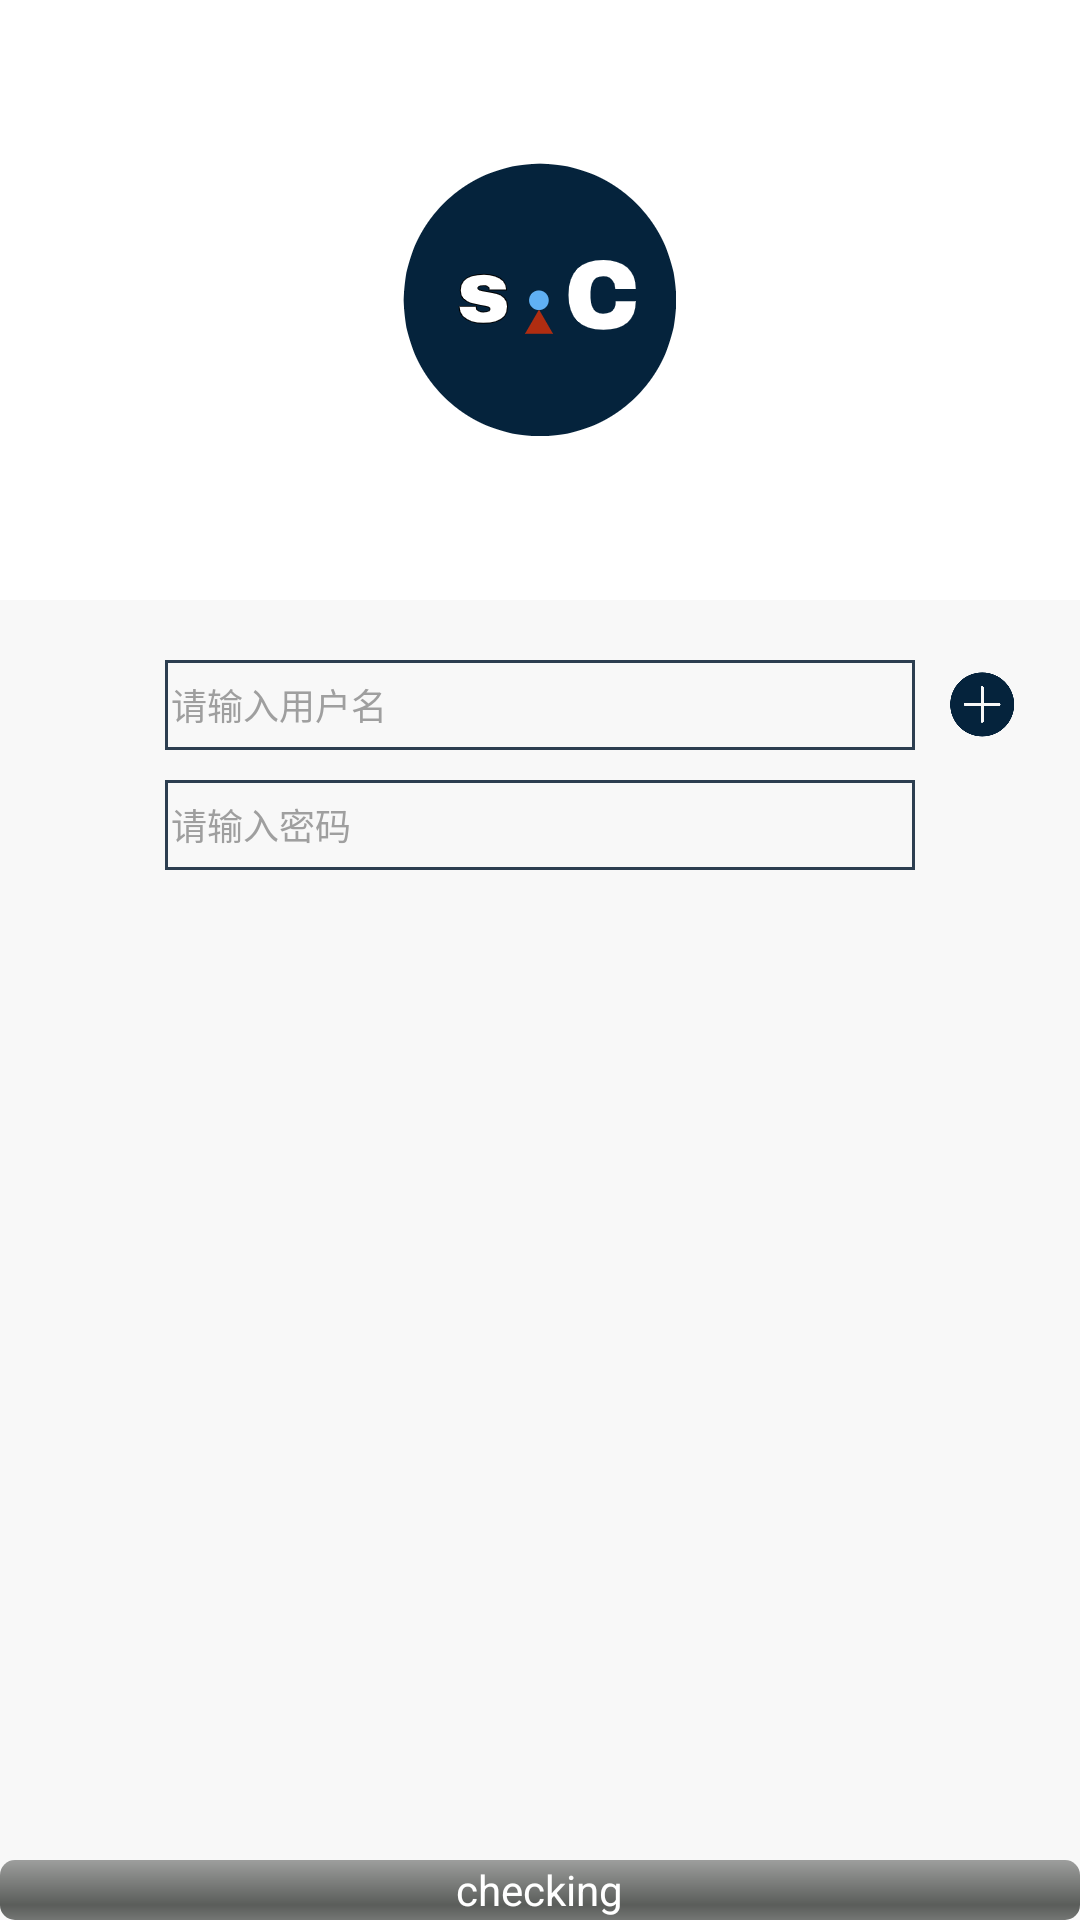

Here is an Android app screen rendered from its layout file. Give the layout XML and the strings, colors and styles it references.
<!-- AndroidManifest.xml: application theme Theme.AppCompat.NoActionBar -->
<!-- res/layout/activity_login.xml -->
<?xml version="1.0" encoding="utf-8"?>
<RelativeLayout xmlns:android="http://schemas.android.com/apk/res/android"
    android:layout_width="match_parent"
    android:layout_height="fill_parent"
    android:background="@color/bg_body_list_background"
    android:orientation="vertical" >
    
    <LinearLayout 
        android:layout_width="fill_parent"
        android:layout_height="fill_parent"
        android:orientation="vertical">

		<RelativeLayout
			android:layout_width="match_parent"
			android:layout_height="200dp"
			android:background="@color/bg_white">
        
        <ImageView
            android:layout_width="100dp"
            android:layout_height="100dp"
            android:scaleType="centerCrop"
            android:layout_centerInParent="true"
            android:src="@drawable/ic_launcher_round"
            />
		</RelativeLayout>
        
        
	    <RelativeLayout
	        android:layout_width="fill_parent"
	        android:layout_height="wrap_content"
	        android:layout_marginTop="20dp">
	        
	        <EditText
	            android:id="@+id/login_user"
	            android:inputType="text"
	            android:maxLength="32"
	            android:layout_width="250dp"
	        	android:layout_height="30dp"
	        	android:layout_centerHorizontal="true"
	        	android:hint="请输入用户名"
				android:paddingLeft="2dp"
	        	android:background="@drawable/shape_blue_stroke"
	        	android:textSize="12sp"
				android:textColorHint="@color/bg_main_head_font_body"
				android:textColor="@color/bg_black" />

			<ImageView
				android:layout_width="25dp"
				android:layout_height="25dp"
				android:background="@drawable/plus"
				android:layout_toRightOf="@id/login_user"
				android:layout_marginLeft="10dp"
				android:layout_centerVertical="true"
				android:id="@+id/login_reg"
				android:onClick="onClickReg"
				/>
	        
	    </RelativeLayout>
	    
	    <RelativeLayout
	        android:layout_width="fill_parent"
	        android:layout_height="30dp"
	        android:layout_marginTop="10dp"
	        android:orientation="horizontal"
	        android:gravity="center_horizontal">
	        
	        
	        <EditText
	            android:id="@+id/login_pass"
	            android:maxLength="12"
	            android:inputType="textPassword"
	            android:layout_width="250dp"
	        	android:layout_height="30dp"
	        	android:hint="请输入密码"
				android:paddingLeft="2dp"
				android:background="@drawable/shape_blue_stroke"
	        	android:textSize="12sp"
	        	android:layout_centerInParent="true"
				android:textColorHint="@color/bg_main_head_font_body"
				android:textColor="@color/bg_black"/>
	        
		</RelativeLayout>
	    
	    <TextView
	     	android:layout_width="fill_parent"
	     	android:layout_marginTop="5dp"
	     	android:id="@+id/login_saved_passwd_title"
	       	android:layout_height="wrap_content"
	       	android:textSize="12sp"
	       	android:visibility="gone"
	       	android:gravity="center_horizontal"      
	       	android:text="保存密码"/>

    </LinearLayout>
    
    <FrameLayout
        android:layout_width="fill_parent"
        android:layout_height="wrap_content"
        android:layout_alignParentBottom="true">


	    <Button
	        android:id="@+id/login_submit"
	        android:gravity="center"
	        android:textColor="@color/bg_white"
	        android:layout_width="fill_parent"
	        android:layout_height="40dp"
	        android:onClick="onClick"
			android:visibility="gone"
	        android:background="@drawable/select_blue_gray"
	        android:textSize="10sp"
	        android:text="登陆" />

		<FrameLayout
			android:layout_width="match_parent"
			android:layout_height="wrap_content"
			android:id="@+id/fl_login_progress"
			android:layout_gravity="center">
			<ProgressBar
				android:id="@+id/login_progress"
				style="@android:style/Widget.ProgressBar.Horizontal"
				android:layout_width="match_parent"
				android:layout_height="wrap_content"
				android:layout_gravity="center"/>
			<TextView
				android:layout_width="wrap_content"
				android:layout_height="wrap_content"
				android:layout_gravity="center"
				android:text="checking"
				android:textColor="@color/bg_white"
				android:id="@+id/tv_login_progress"/>
		</FrameLayout>

    </FrameLayout>
    

</RelativeLayout>
<!-- resources referenced by this layout -->
<resources>
  <color name="bg_black">#000000</color>
  <color name="bg_body_list_background">#F8F8F8</color>
  <color name="bg_main_head_font_body">#9f9f9f</color>
  <color name="bg_white">#ffffff</color>
  <!-- drawable ic_launcher_round: png bitmap (drawable-v24, 13473 bytes) -->
  <!-- drawable plus: png bitmap (drawable-v24, 9390 bytes) -->
  <!-- drawable select_blue_gray (drawable-v24) -->
  <?xml version="1.0" encoding="utf-8"?>
  <selector xmlns:android="http://schemas.android.com/apk/res/android" >
      <item 
          android:state_pressed="true">
          <color android:color="@color/bg_half_trans"/>
      </item>
  
      <item >
          <color android:color="@color/bg_midnight_blue"/>
      </item>
  </selector>
  <!-- drawable shape_blue_stroke (drawable-v24) -->
  <?xml version="1.0" encoding="utf-8"?>
  <shape xmlns:android="http://schemas.android.com/apk/res/android"
      android:shape="rectangle">
  
      
      <solid android:color="@color/transparent" />
  
      
      
      
      <stroke
          android:width="1dp"
          android:color="@color/bg_midnight_blue_lighter"
          android:dashGap="0dp"
          android:dashWidth="10dp" />
      <padding
          android:left="2dp"
          android:right="2dp" />
  
  
      <size
          android:width="40dp"
          android:height="60dp" />
  </shape>
  <color name="bg_half_trans">#70000000</color>
  <color name="bg_midnight_blue">#05233C</color>
  <color name="transparent">#00000000</color>
  <color name="bg_midnight_blue_lighter">#2c3e50</color>
</resources>
